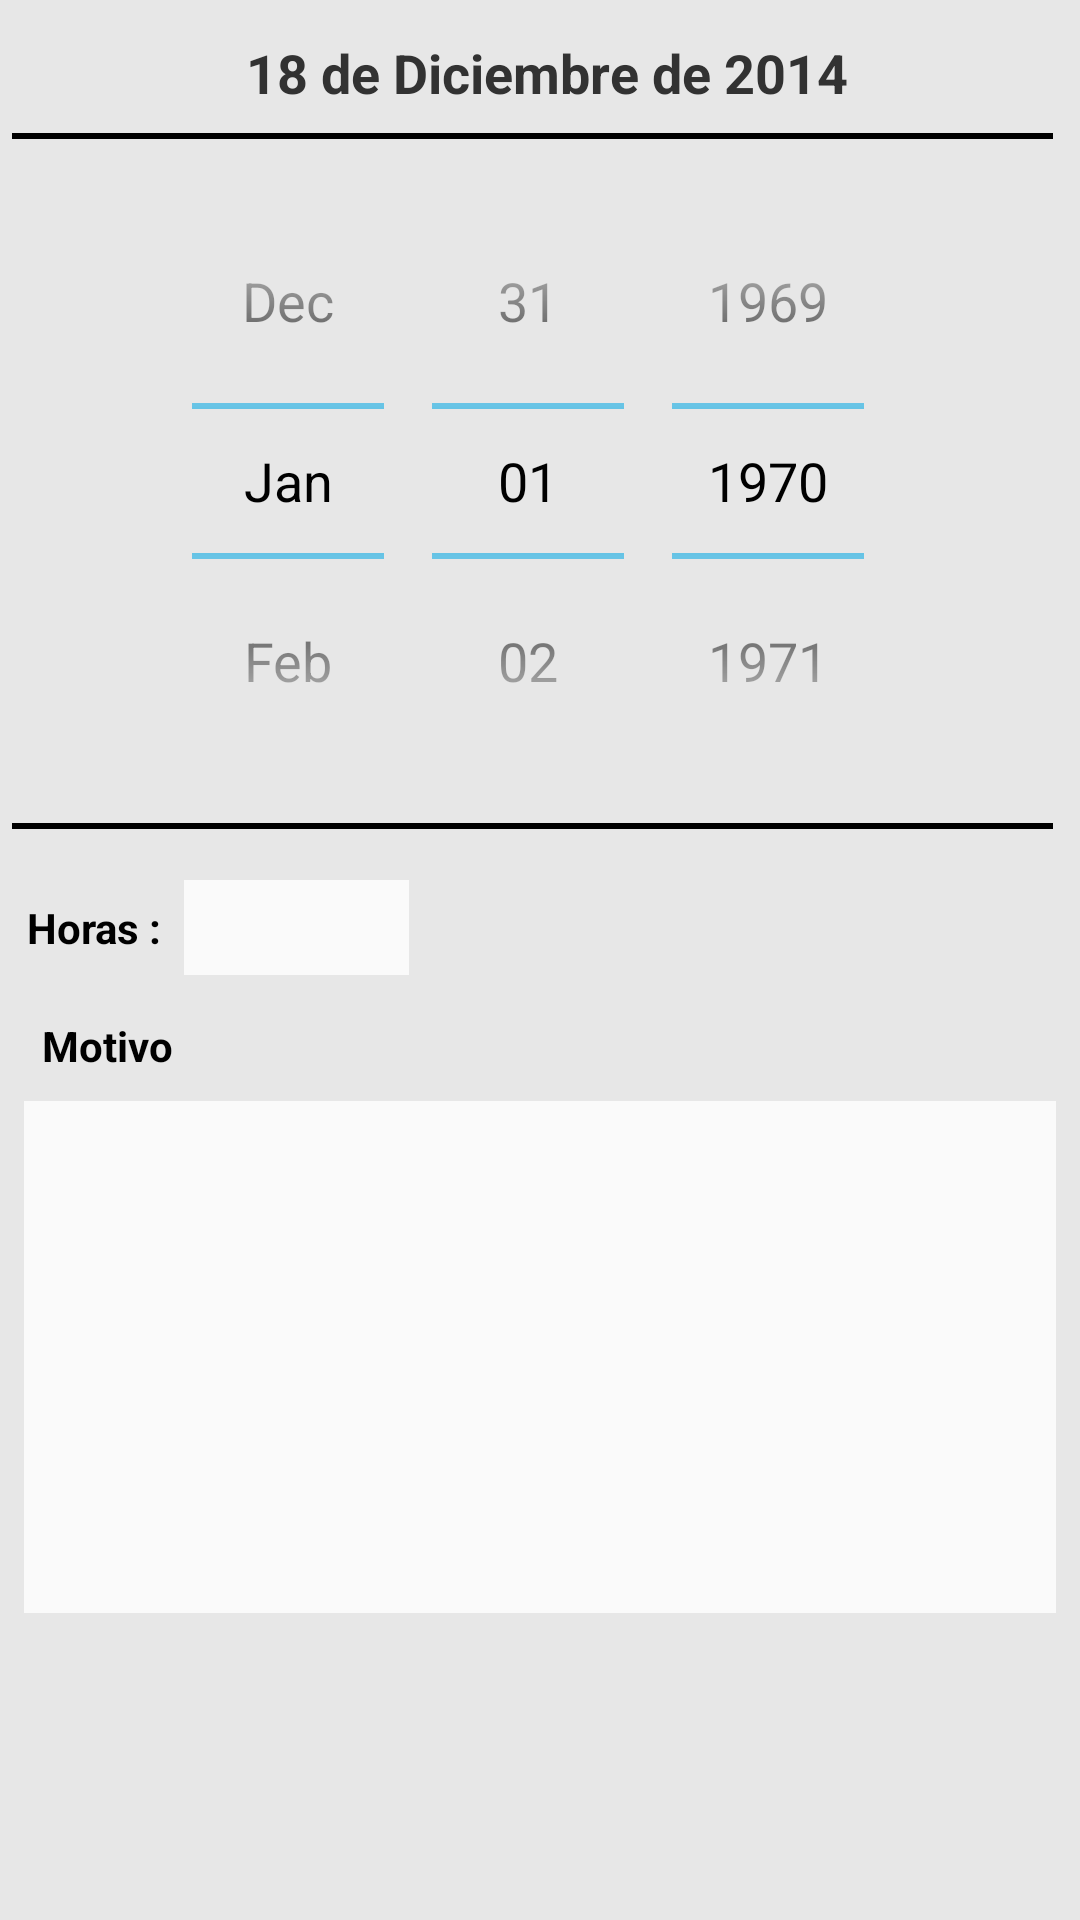

This screen was rendered from an Android layout file. Write that file and the resources it references.
<!-- AndroidManifest.xml: application theme AppTheme -->
<!-- res/layout/activity_editarhorasajenas.xml -->
<?xml version="1.0" encoding="utf-8"?>
<LinearLayout xmlns:android="http://schemas.android.com/apk/res/android"
    android:layout_width="match_parent"
    android:layout_height="match_parent"
    android:orientation="vertical"
    android:fitsSystemWindows="true"
    android:background="#FFE7E7E7"
    android:descendantFocusability="beforeDescendants"
    android:focusableInTouchMode="true"
    android:padding="4dp">

    
    <TextView
        android:id="@+id/tv_titulo"
        android:layout_width="match_parent"
        android:layout_height="wrap_content"
        android:padding="8dp"
        android:gravity="center"
        android:textSize="18sp"
        android:textStyle="bold"
        android:text=" 18 de Diciembre de 2014" />

    <View
        android:layout_width="match_parent"
        android:layout_height="2dp"
        android:layout_marginBottom="8dp"
        android:layout_marginRight="5dp"
        android:nextFocusDown="@+id/et_horas"
        android:background="#000000" />

    <ScrollView
        android:layout_width="match_parent"
        android:layout_height="match_parent">

        <LinearLayout
            android:layout_width="match_parent"
            android:layout_height="wrap_content"
            android:orientation="vertical">

            
            <LinearLayout
                android:id="@+id/ly_seleccionFecha"
                android:layout_width="match_parent"
                android:layout_height="wrap_content"
                android:orientation="vertical">

                <DatePicker
                    android:id="@+id/dp_fecha"
                    android:layout_width="wrap_content"
                    android:layout_height="wrap_content"
                    android:layout_marginBottom="8dp"
                    android:layout_gravity="center"
                    android:datePickerMode="spinner"
                    android:calendarViewShown="false"></DatePicker>

                <View
                    android:layout_width="match_parent"
                    android:layout_height="2dp"
                    android:layout_marginBottom="8dp"
                    android:layout_marginRight="5dp"
                    android:nextFocusDown="@+id/et_horas"
                    android:background="#000000" />
            </LinearLayout>
            
            <LinearLayout
                style="@style/horizontal"
                android:padding="5dp">

                <TextView
                    style="@style/text_view"
                    android:text="Horas : " />

                <EditText
                    android:id="@+id/et_horas"
                    style="@style/edit_text"
                    android:gravity="center"
                    android:selectAllOnFocus="true"
                    android:inputType="numberSigned|numberDecimal"
                    android:nextFocusDown="@+id/et_motivo"
                    android:minWidth="75dp" />
            </LinearLayout>

            
            <TextView
                style="@style/text_view"
                android:padding="5dp"
                android:layout_marginLeft="5dp"
                android:text="Motivo" />

            <EditText
                android:id="@+id/et_motivo"
                style="@style/edit_text_multilinea"
                android:layout_width="match_parent"
                android:layout_height="wrap_content"
                android:nextFocusDown="@+id/et_horas"
                android:minLines="8" />
        </LinearLayout>
    </ScrollView>
</LinearLayout>
<!-- resources referenced by this layout -->
<resources>
  <style name="edit_text">
          <item name="android:layout_width">wrap_content</item>
          <item name="android:layout_height">wrap_content</item>
          <item name="android:layout_margin">4dp</item>
          <item name="android:gravity">left|center_vertical</item>
          <item name="android:paddingLeft">8dp</item>
          <item name="android:paddingRight">8dp</item>
          <item name="android:paddingTop">5dp</item>
          <item name="android:paddingBottom">5dp</item>
          <item name="android:selectAllOnFocus">true</item>
          <item name="android:maxLines">1</item>
          <item name="android:inputType">text</item>
          <item name="android:textSize">16sp</item>
          <item name="android:background">@drawable/fondo_edittext2</item>
      </style>
  <style name="edit_text_multilinea" parent="edit_text">
          <item name="android:gravity">top|left</item>
          <item name="android:padding">8dp</item>
          <item name="android:selectAllOnFocus">false</item>
          <item name="android:inputType">textMultiLine|textCapSentences</item>
          <item name="android:maxLines">1000</item>
      </style>
  <style name="horizontal">
          <item name="android:layout_width">match_parent</item>
          <item name="android:layout_height">wrap_content</item>
          <item name="android:orientation">horizontal</item>
          <item name="android:gravity">center_vertical</item>
      </style>
  <style name="text_view">
          <item name="android:layout_width">wrap_content</item>
          <item name="android:layout_height">wrap_content</item>
          <item name="android:textSize">14sp</item>
          <item name="android:textStyle">bold</item>
          <item name="android:textColor">#000000</item>
      </style>
  <style name="AppTheme" parent="android:Theme.Holo.Light.DarkActionBar">
          
      </style>
  <!-- drawable fondo_edittext2 (drawable) -->
  <?xml version="1.0" encoding="utf-8"?>
  <selector xmlns:android="http://schemas.android.com/apk/res/android">
      <item android:state_pressed="false" android:state_focused="true" android:state_selected="false">
          <shape xmlns:android="http://schemas.android.com/apk/res/android">
  
              <solid android:color="#D0FDFF"/>
  
          </shape>
      </item>
      <item android:state_pressed="false" android:state_focused="false" android:state_selected="false">
          <shape xmlns:android="http://schemas.android.com/apk/res/android">
  
              <solid android:color="#FFFAFAFA"/>
  
          </shape>
      </item>
  
  </selector>
</resources>
